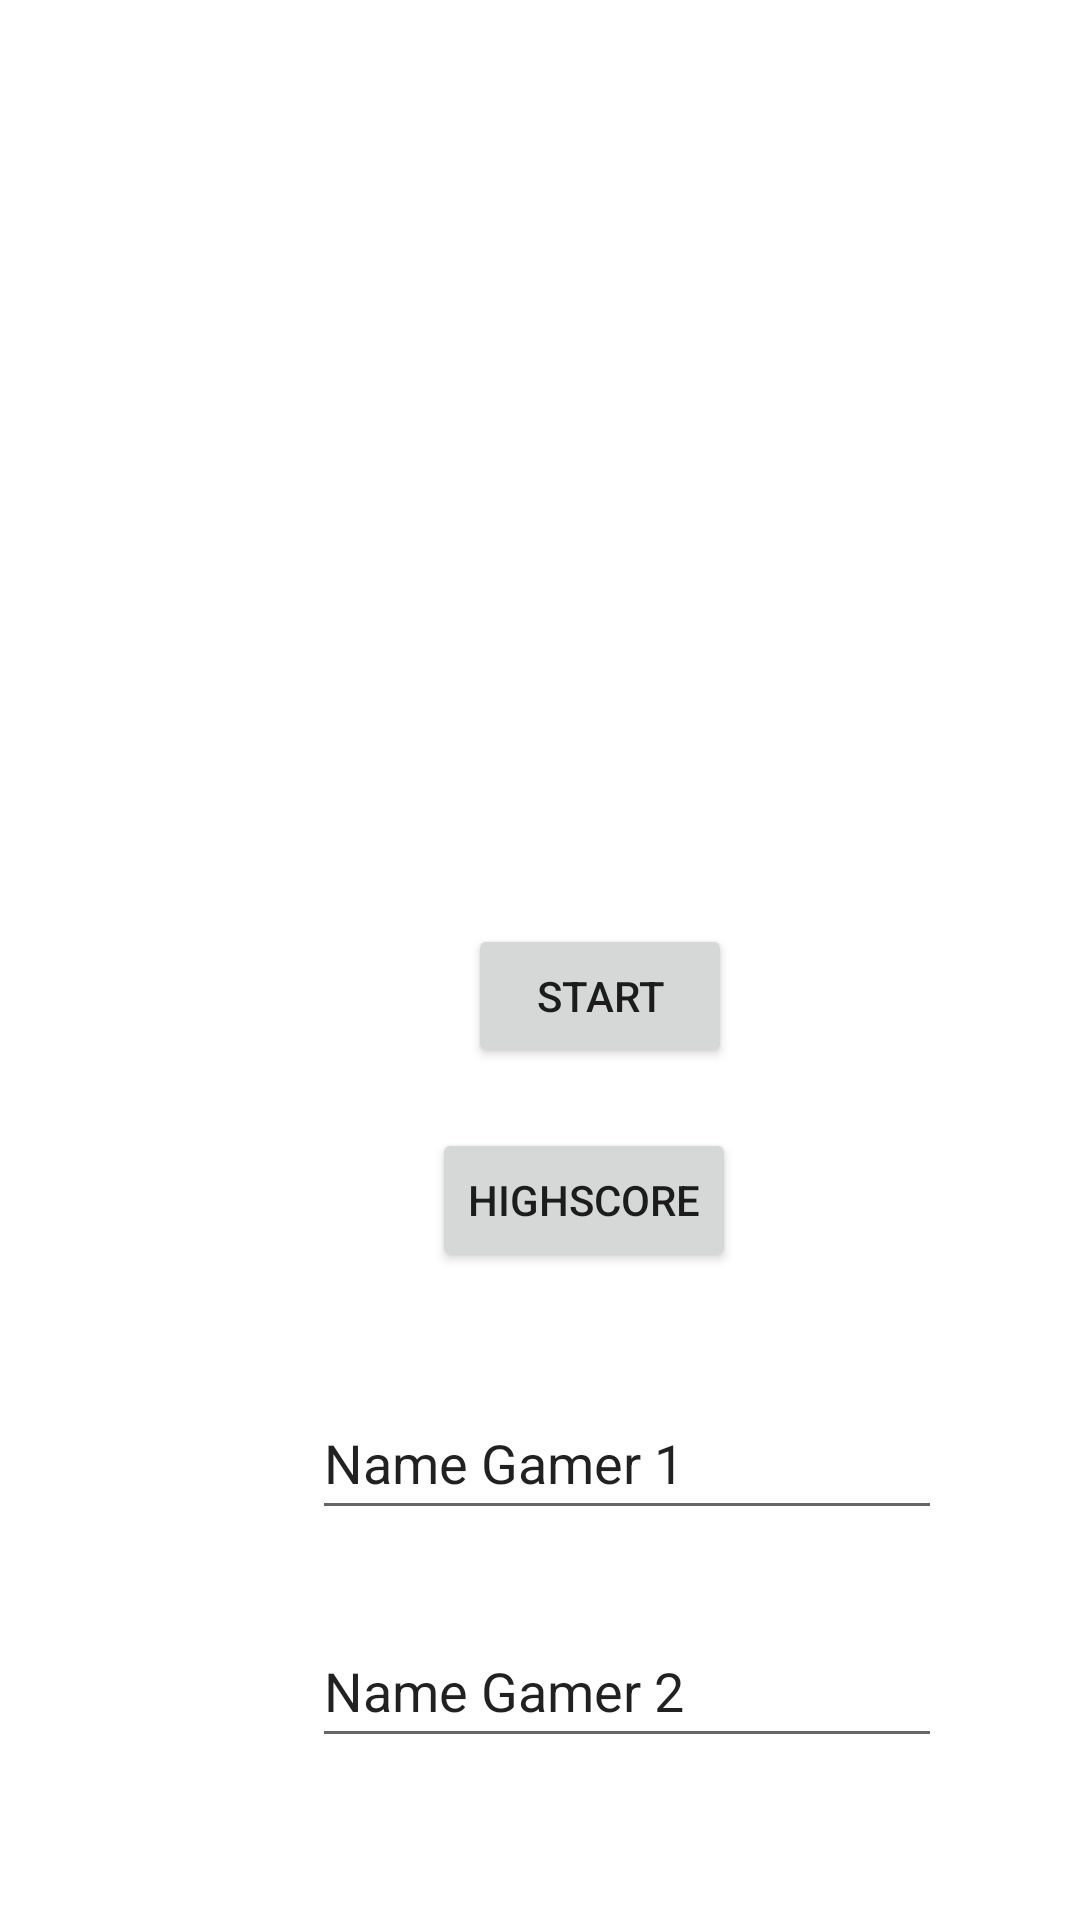

Android layout source for this screen:
<!-- AndroidManifest.xml: application theme Theme.ChessGameProject -->
<!-- res/layout/activity_main_menu.xml -->
<?xml version="1.0" encoding="utf-8"?>
<androidx.constraintlayout.widget.ConstraintLayout xmlns:android="http://schemas.android.com/apk/res/android"
    xmlns:app="http://schemas.android.com/apk/res-auto"
    xmlns:tools="http://schemas.android.com/tools"
    android:layout_width="match_parent"
    android:layout_height="match_parent">


    <Button
        android:id="@+id/button6"
        android:layout_width="wrap_content"
        android:layout_height="wrap_content"
        android:layout_marginStart="156dp"
        android:layout_marginTop="308dp"
        android:onClick="changeViewToGame"
        android:text="Start"
        app:layout_constraintStart_toStartOf="parent"
        app:layout_constraintTop_toTopOf="parent" />

    <Button
        android:id="@+id/button7"
        android:layout_width="wrap_content"
        android:layout_height="wrap_content"
        android:layout_marginStart="144dp"
        android:layout_marginTop="20dp"
        android:onClick="changeViewToHightscore"
        android:text="Highscore"
        app:layout_constraintStart_toStartOf="parent"
        app:layout_constraintTop_toBottomOf="@+id/button6" />

    <EditText
        android:id="@+id/editTextTextPersonName2"
        android:layout_width="wrap_content"
        android:layout_height="wrap_content"
        android:layout_marginStart="104dp"
        android:layout_marginTop="38dp"
        android:ems="10"
        android:inputType="textPersonName"
        android:minHeight="48dp"
        android:text="Name Gamer 1"
        app:layout_constraintStart_toStartOf="parent"
        app:layout_constraintTop_toBottomOf="@+id/button7" />

    <EditText
        android:id="@+id/editTextTextPersonName3"
        android:layout_width="wrap_content"
        android:layout_height="wrap_content"
        android:layout_marginStart="104dp"
        android:layout_marginTop="28dp"
        android:ems="10"
        android:inputType="textPersonName"
        android:minHeight="48dp"
        android:text="Name Gamer 2"
        app:layout_constraintStart_toStartOf="parent"
        app:layout_constraintTop_toBottomOf="@+id/editTextTextPersonName2" />
</androidx.constraintlayout.widget.ConstraintLayout>
<!-- resources referenced by this layout -->
<resources>
  <style name="Theme.ChessGameProject" parent="Theme.MaterialComponents.DayNight.DarkActionBar">
          
          <item name="colorPrimary">@color/purple_500</item>
          <item name="colorPrimaryVariant">@color/purple_700</item>
          <item name="colorOnPrimary">@color/white</item>
          
          <item name="colorSecondary">@color/teal_200</item>
          <item name="colorSecondaryVariant">@color/teal_700</item>
          <item name="colorOnSecondary">@color/black</item>
          
          <item name="android:statusBarColor" tools:targetApi="l">?attr/colorPrimaryVariant</item>
          
      </style>
  <color name="purple_500">#FF6200EE</color>
  <color name="purple_700">#FF3700B3</color>
  <color name="white">#FFFFFFFF</color>
  <color name="teal_200">#FF03DAC5</color>
  <color name="teal_700">#FF018786</color>
  <color name="black">#FF000000</color>
</resources>
